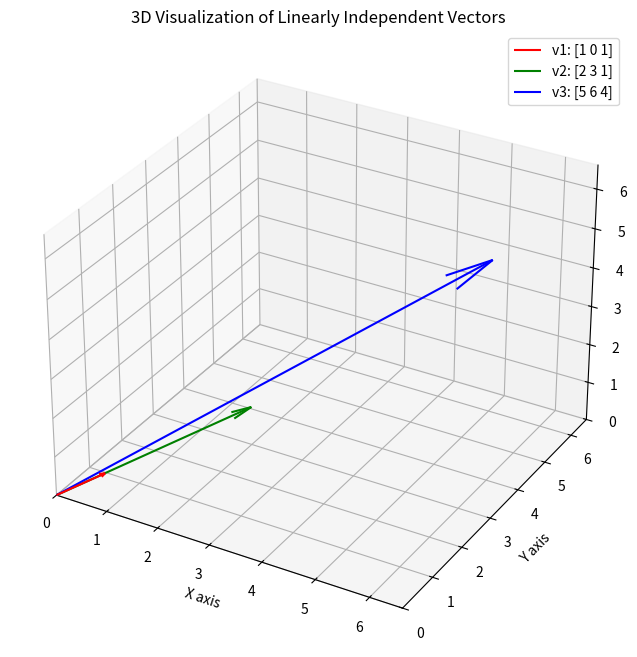

Python code for this plot: (Note: this script raises an exception after producing the figure.)
import numpy as np
import matplotlib.pyplot as plt
from mpl_toolkits.mplot3d import Axes3D

# --- 1. Define vectors from the problem ---
v1 = np.array([1, 0, 1])  # Changed from [1, 1, 1]
v2 = np.array([2, 3, 1])
v3 = np.array([5, 6, 4])

# Form a matrix with vectors as columns
matrix = np.column_stack((v1, v2, v3))

# Calculate the rank of the matrix
rank = np.linalg.matrix_rank(matrix)

print("--- Result from Native Python ---")
print(f"Matrix:\n{matrix}")
print(f"\nRank of the matrix: {rank}")

# --- 2. Create the plot ---
fig = plt.figure(figsize=(10, 8))
ax = fig.add_subplot(111, projection='3d')

# Plot vectors as arrows from the origin
origin = [0, 0, 0]
ax.quiver(*origin, *v1, color='r', label=f'v1: {v1}', arrow_length_ratio=0.1)
ax.quiver(*origin, *v2, color='g', label=f'v2: {v2}', arrow_length_ratio=0.1)
ax.quiver(*origin, *v3, color='b', label=f'v3: {v3}', arrow_length_ratio=0.1)

# --- 3. Check for dependence and plot plane ONLY if dependent ---
if rank < 3:
    print("Conclusion: The vectors are linearly dependent (coplanar).")
    ax.set_title('3D Visualization of Linearly Dependent Vectors')
    
    # The normal to the plane is the cross product of two of the vectors
    normal_vector = np.cross(v1, v2)

    # Create a grid for the plane surface plot
    x_range = np.linspace(0, 5, 10)
    y_range = np.linspace(0, 6, 10)
    xx, yy = np.meshgrid(x_range, y_range)

    # Calculate corresponding z values for the plane
    if normal_vector[2] != 0:
        zz = (-normal_vector[0] * xx - normal_vector[1] * yy) / normal_vector[2]
        ax.plot_surface(xx, yy, zz, alpha=0.2, color='gray', rstride=100, cstride=100)
else:
    print("Conclusion: The vectors are linearly independent.")
    ax.set_title('3D Visualization of Linearly Independent Vectors')

# --- 4. Formatting the plot ---
max_val = np.max(np.abs(matrix)) * 1.1
ax.set_xlim([0, max_val])
ax.set_ylim([0, max_val])
ax.set_zlim([0, max_val])
ax.set_xlabel('X axis')
ax.set_ylabel('Y axis')
ax.set_zlabel('Z axis')
ax.legend()
ax.grid(True)
plt.savefig("/media/indhiresh-s/New Volume/Matrix/ee1030-2025/ee25btech11027/MATGEO/12.353/figs/figure1.png")
plt.show()
